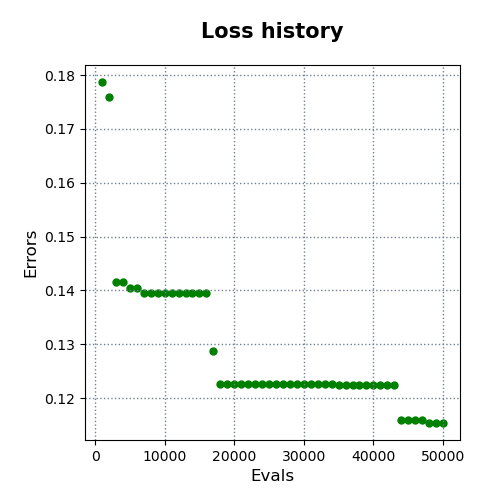

The data file committed next to this chart (first rows):
evals, errors
1000, 0.1787
2000, 0.1759
3000, 0.1415
4000, 0.1415
5000, 0.1405
6000, 0.1405
7000, 0.1396
8000, 0.1396
9000, 0.1396
10000, 0.1396
11000, 0.1396
12000, 0.1396
13000, 0.1396
14000, 0.1396
15000, 0.1396
16000, 0.1396
17000, 0.1288
18000, 0.1226
19000, 0.1226
20000, 0.1226
21000, 0.1226
22000, 0.1226
23000, 0.1226
24000, 0.1226
25000, 0.1226
26000, 0.1226
27000, 0.1226
28000, 0.1226
29000, 0.1226
30000, 0.1226
31000, 0.1226
32000, 0.1226
33000, 0.1226
34000, 0.1226
35000, 0.1224
36000, 0.1224
37000, 0.1224
38000, 0.1224
39000, 0.1224
40000, 0.1224
41000, 0.1224
42000, 0.1224
43000, 0.1224
44000, 0.116
45000, 0.116
46000, 0.116
47000, 0.116
48000, 0.1154
49000, 0.1154
50000, 0.1154
